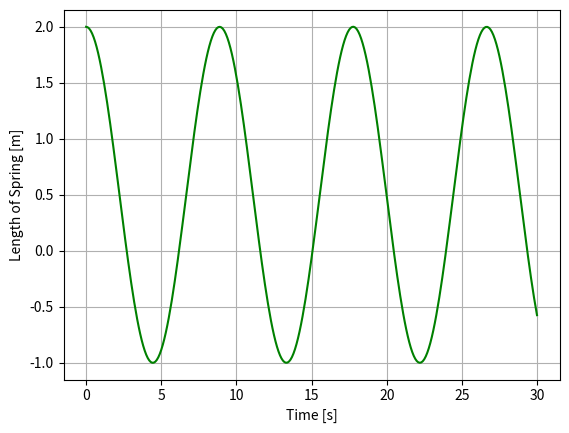
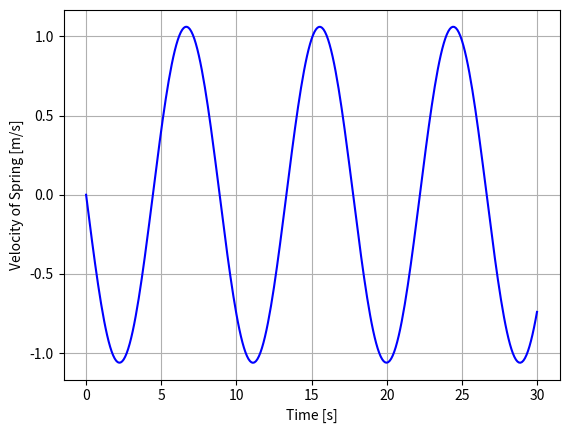
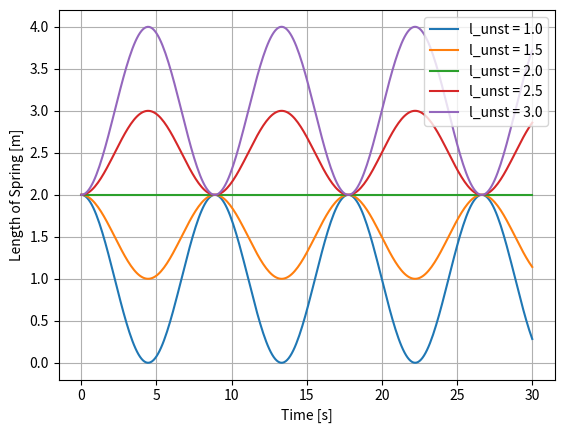
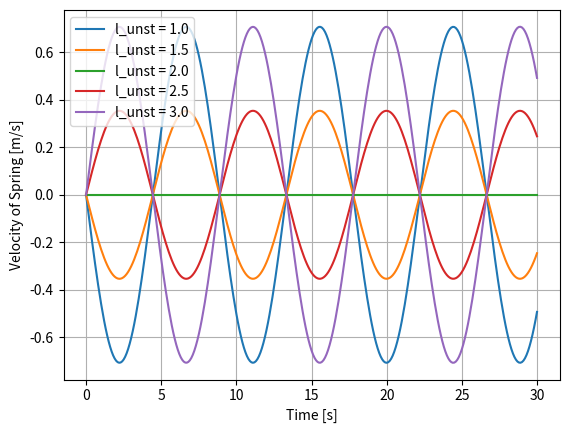
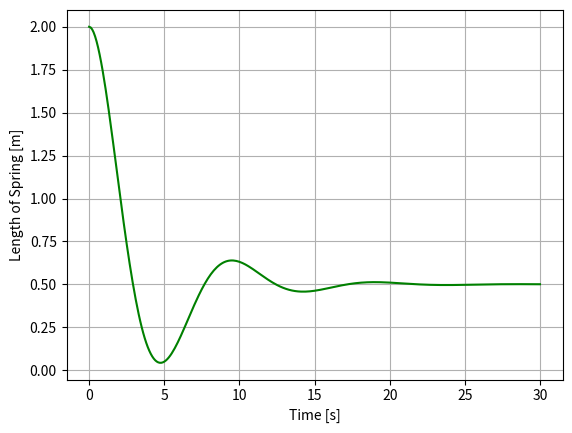
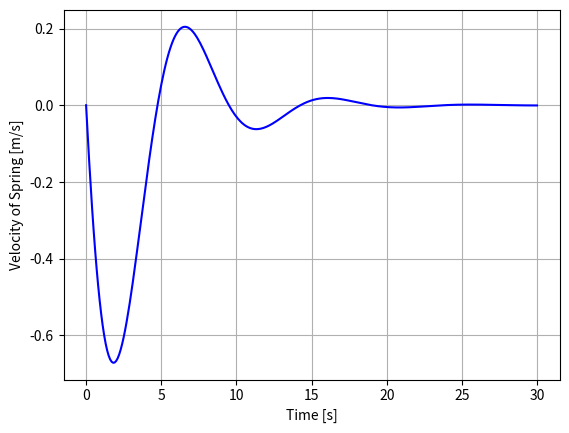
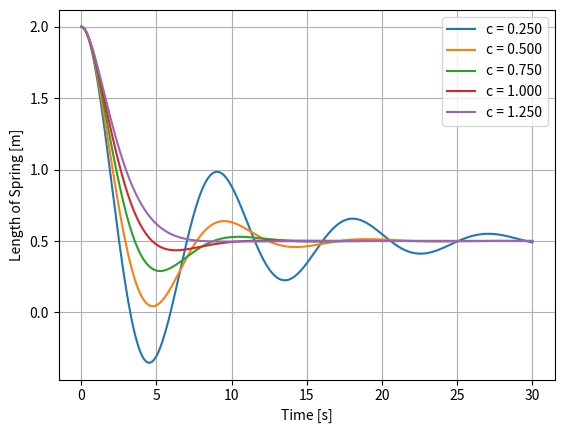
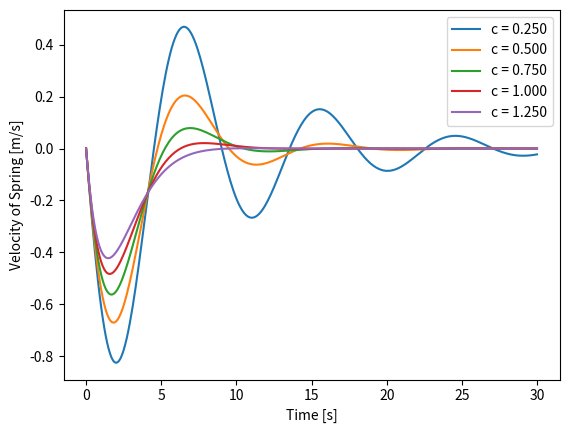

Reproduce these figures in Python, in order.
# Write your code here

###ANSWER###

import numpy as np
import matplotlib.pyplot as plt
from scipy.integrate import solve_ivp 

def derivs(t, curr_vals, k, m, l_unst):
    l = curr_vals[0]
    v = curr_vals[1]
    dldt = v
    dvdt = -k/m * (l - l_unst)
    return dldt, dvdt

k = 0.5
m = 1.0
l_unst = 0.5

l0 = 2.0 # meters 
v0 = 0 # m/s
tmax = 30 # seconds 
dt = 0.1 # seconds 

# Define the time array
time = np.arange(0, tmax + dt, dt)

# Store the initial values in a list
init = [l0, v0]

sol = solve_ivp(derivs, (0,tmax), init, t_eval = time, args=[k, m, l_unst])

plt.figure(1)
plt.plot(sol.t,sol.y[0],color = 'green')
plt.xlabel('Time [s]')
plt.ylabel('Length of Spring [m]')
plt.grid()

plt.figure(2)
plt.plot(sol.t,sol.y[1],color = 'blue')
plt.xlabel('Time [s]')
plt.ylabel('Velocity of Spring [m/s]')
plt.grid()

# Write your code here

###ANSWER###

l_unst_list = np.linspace(1.0,3.0,5)

for l_unst in l_unst_list:
    sol = solve_ivp(derivs, (0,tmax), init, t_eval = time, args=[k, m, l_unst])
    plt.figure(1)
    plt.plot(sol.t,sol.y[0],label = f"l_unst = {l_unst}")
    plt.figure(2)
    plt.plot(sol.t,sol.y[1],label = f"l_unst = {l_unst}")

plt.figure(1)
plt.xlabel('Time [s]')
plt.ylabel('Length of Spring [m]')
plt.legend()
plt.grid()

plt.figure(2)
plt.xlabel('Time [s]')
plt.ylabel('Velocity of Spring [m/s]')
plt.legend()
plt.grid()

# Write your code here

###ANSWER###

def derivs_damped(t, curr_vals, k, m, l_unst, c):
    l = curr_vals[0]
    v = curr_vals[1]
    dldt = v
    dvdt = -k/m * (l - l_unst) - c*v
    return dldt, dvdt

k = 0.5
m = 1.0
l_unst = 0.5
c = 0.5

l0 = 2.0 # meters 
v0 = 0 # m/s
tmax = 30 # seconds 
dt = 0.1 # seconds 

# Define the time array
time = np.arange(0, tmax + dt, dt)

# Store the initial values in a list
init = [l0, v0]

sol = solve_ivp(derivs_damped, (0,tmax), init, t_eval = time, args=[k, m, l_unst, c])

plt.figure(1)
plt.plot(sol.t,sol.y[0],color = 'green')
plt.xlabel('Time [s]')
plt.ylabel('Length of Spring [m]')
plt.grid()

plt.figure(2)
plt.plot(sol.t,sol.y[1],color = 'blue')
plt.xlabel('Time [s]')
plt.ylabel('Velocity of Spring [m/s]')
plt.grid()

# Write your code here

###ANSWER###

c_list = np.linspace(0.25,1.25,5)

for c in c_list:
    sol = solve_ivp(derivs_damped, (0,tmax), init, t_eval = time, args=[k, m, l_unst, c])
    plt.figure(1)
    plt.plot(sol.t,sol.y[0],label = f"c = {c:.3f}")
    plt.figure(2)
    plt.plot(sol.t,sol.y[1],label = f"c = {c:.3f}")

plt.figure(1)
plt.xlabel('Time [s]')
plt.ylabel('Length of Spring [m]')
plt.legend()
plt.grid()

plt.figure(2)
plt.xlabel('Time [s]')
plt.ylabel('Velocity of Spring [m/s]')
plt.legend()
